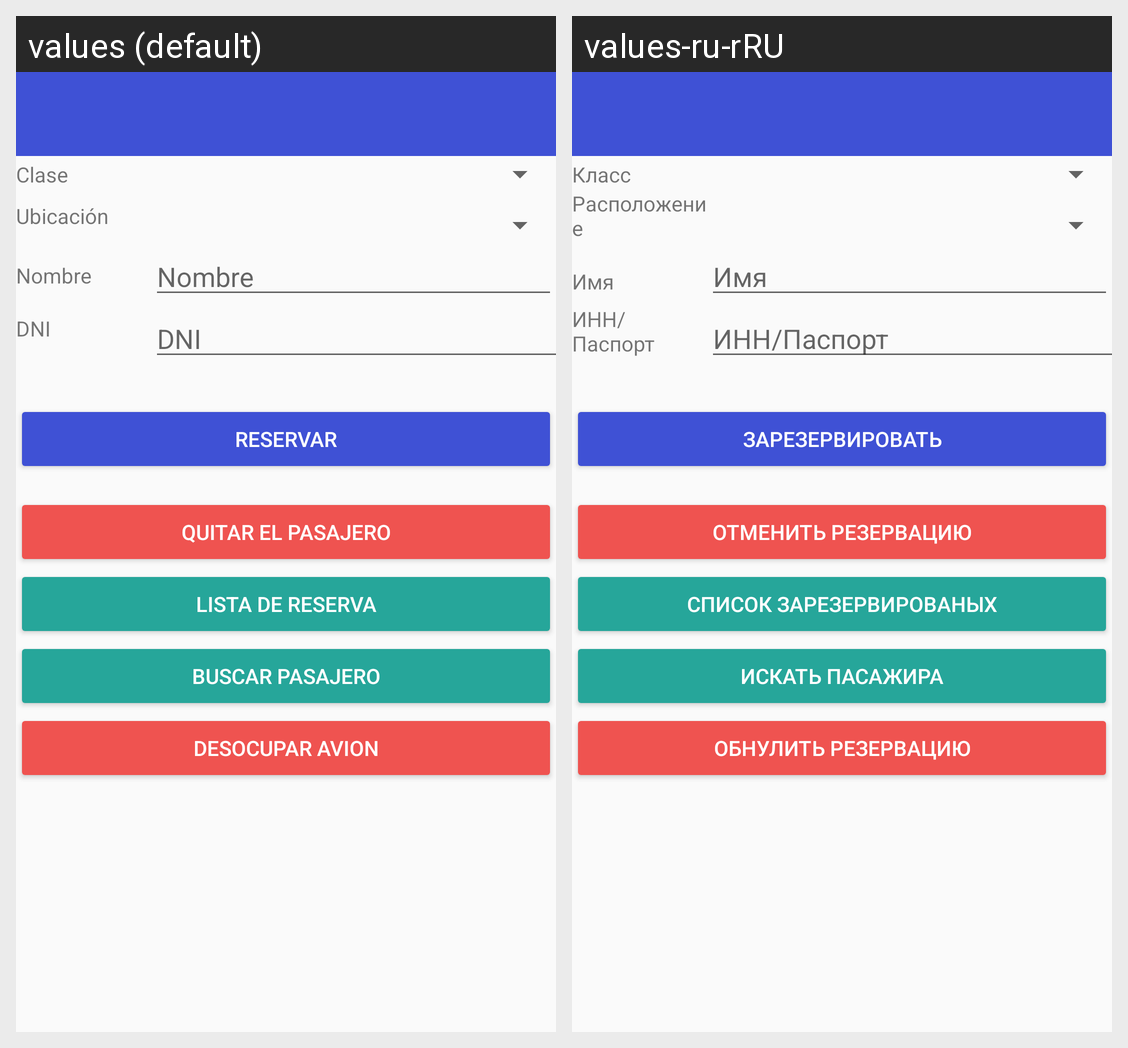

This grid shows one Android layout under two languages. Give, for every string resource on the screen, its name, the default text and each shown locale's text.
Android screen res/layout/activity_main.xml rendered under 2 locales, left to right: values (default), values-ru-rRU. Device: Nexus 5 (rendered at 1080×1920; each locale shown at half size, 540×960, under a caption strip naming it); theme AppTheme.
Strings drawn on this screen, with the default value and each locale's value (text and hints the layout hard-codes, and strings that could not be matched under every locale, appear in the picture but are not listed):

text_clase_name
  values: Clase
  values-ru-rRU: Класс

text_ubicaciones_name
  values: Ubicación
  values-ru-rRU: Расположение

text_name_res
  values: Nombre
  values-ru-rRU: Имя

text_hint_nombre
  values: Nombre
  values-ru-rRU: Имя

text_dni_res
  values: DNI
  values-ru-rRU: ИНН/Паспорт

text_hint_dni
  values: DNI
  values-ru-rRU: ИНН/Паспорт

text_reservar
  values: Reservar
  values-ru-rRU: Зарезервировать

text_quitar_pasajero
  values: Quitar el Pasajero
  values-ru-rRU: Отменить резервацию

text_lista_de_pasajeros
  values: Lista de reserva
  values-ru-rRU: Список зарезервированых

text_get_pasajero
  values: Buscar Pasajero
  values-ru-rRU: Искать пасажира

text_desocupar_avion
  values: Desocupar Avion
  values-ru-rRU: Обнулить резервацию
